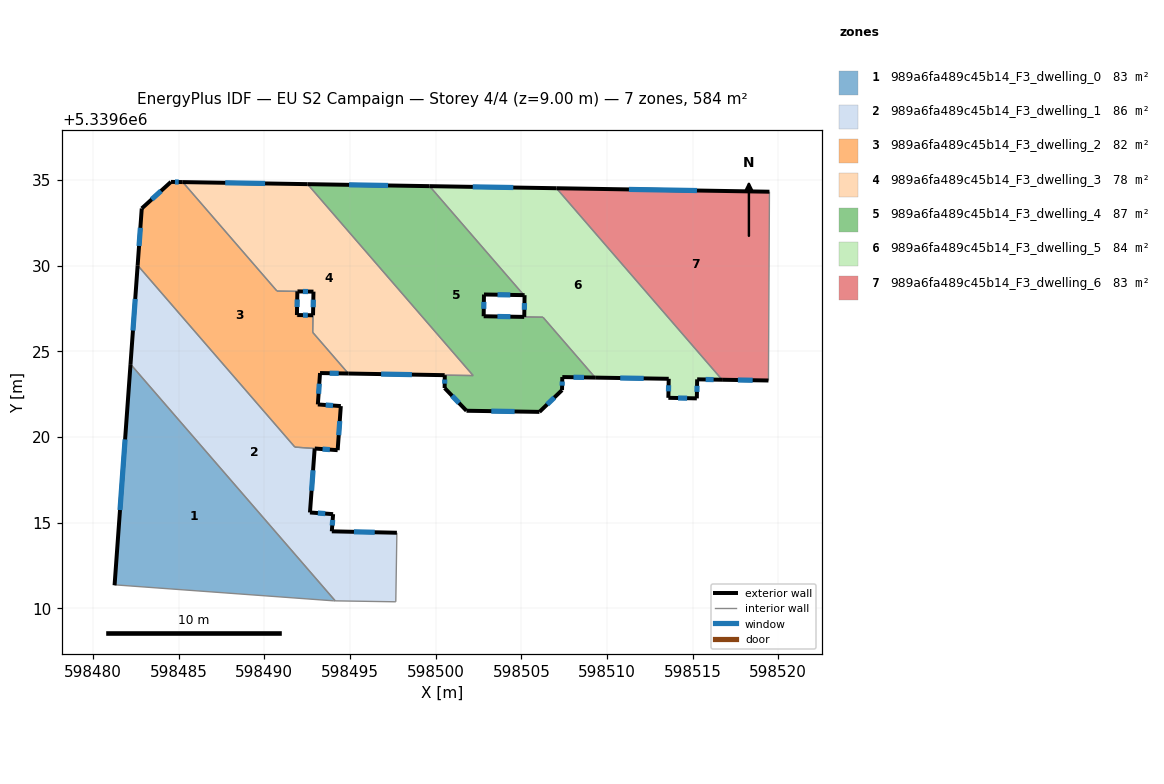
=== STOREY PLAN SPEC (per zone: floor XY polygon, exterior-wall plan segments, windows/doors) ===
zone 1: 989a6fa489c45b14_F3_dwelling_0  (83.4 m²)
  floor: (598482.19, 5339624.25) (598494.14, 5339610.43) (598494.04, 5339610.43) (598481.33, 5339611.36) (598481.26, 5339611.34)
  exterior wall: (598482.19, 5339624.25) – (598481.26, 5339611.34)  [12.9 m]
    window: (598481.87, 5339619.86) – (598481.57, 5339615.73)  [4.0 m²]
  interior walls: 4
zone 2: 989a6fa489c45b14_F3_dwelling_1  (85.6 m²)
  floor: (598492.94, 5339619.33) (598492.66, 5339615.59) (598494.01, 5339615.49) (598493.94, 5339614.49) (598497.74, 5339614.41) (598497.67, 5339610.38) (598494.14, 5339610.43) (598482.19, 5339624.25) (598482.60, 5339630.02) (598491.78, 5339619.41)
  exterior wall: (598494.01, 5339615.49) – (598492.66, 5339615.59)  [1.4 m]
    window: (598493.55, 5339615.53) – (598493.12, 5339615.56)  [0.4 m²]
  exterior wall: (598493.94, 5339614.49) – (598494.01, 5339615.49)  [1.0 m]
    window: (598493.96, 5339614.83) – (598493.99, 5339615.15)  [0.3 m²]
  exterior wall: (598497.74, 5339614.41) – (598493.94, 5339614.49)  [3.8 m]
    window: (598496.44, 5339614.44) – (598495.23, 5339614.46)  [1.2 m²]
  exterior wall: (598482.60, 5339630.02) – (598482.19, 5339624.25)  [5.8 m]
    window: (598482.46, 5339628.05) – (598482.33, 5339626.21)  [1.8 m²]
  exterior wall: (598492.66, 5339615.59) – (598492.94, 5339619.33)  [3.7 m]
    window: (598492.76, 5339616.86) – (598492.84, 5339618.05)  [1.1 m²]
  interior walls: 5
zone 3: 989a6fa489c45b14_F3_dwelling_2  (82.4 m²)
  floor: (598491.93, 5339628.50) (598491.90, 5339627.12) (598491.95, 5339627.12) (598492.84, 5339627.10) (598492.82, 5339626.11) (598494.90, 5339623.70) (598493.25, 5339623.73) (598493.12, 5339621.90) (598494.46, 5339621.80) (598494.28, 5339619.23) (598491.78, 5339619.41) (598482.60, 5339630.02) (598482.84, 5339633.34) (598484.55, 5339634.89) (598485.24, 5339634.88) (598490.74, 5339628.52)
  exterior wall: (598482.84, 5339633.34) – (598482.60, 5339630.02)  [3.3 m]
    window: (598482.76, 5339632.21) – (598482.69, 5339631.15)  [1.0 m²]
  exterior wall: (598484.55, 5339634.89) – (598482.84, 5339633.34)  [2.3 m]
    window: (598483.97, 5339634.36) – (598483.42, 5339633.87)  [0.7 m²]
  exterior wall: (598485.24, 5339634.88) – (598484.55, 5339634.89)  [0.7 m]
    window: (598485.00, 5339634.88) – (598484.78, 5339634.88)  [0.2 m²]
  exterior wall: (598491.90, 5339627.12) – (598491.93, 5339628.50)  [1.4 m]
    window: (598491.91, 5339627.59) – (598491.92, 5339628.03)  [0.4 m²]
  exterior wall: (598491.95, 5339627.12) – (598491.90, 5339627.12)  [0.0 m]
  exterior wall: (598492.84, 5339627.10) – (598491.95, 5339627.12)  [0.9 m]
    window: (598492.54, 5339627.11) – (598492.25, 5339627.11)  [0.3 m²]
  exterior wall: (598493.25, 5339623.73) – (598494.90, 5339623.70)  [1.7 m]
    window: (598493.81, 5339623.72) – (598494.34, 5339623.71)  [0.5 m²]
  exterior wall: (598493.12, 5339621.90) – (598493.25, 5339623.73)  [1.8 m]
    window: (598493.17, 5339622.52) – (598493.21, 5339623.11)  [0.6 m²]
  exterior wall: (598494.46, 5339621.80) – (598493.12, 5339621.90)  [1.3 m]
    window: (598494.01, 5339621.83) – (598493.58, 5339621.86)  [0.4 m²]
  exterior wall: (598494.28, 5339619.23) – (598494.46, 5339621.80)  [2.6 m]
    window: (598494.34, 5339620.10) – (598494.40, 5339620.93)  [0.8 m²]
  exterior wall: (598492.94, 5339619.33) – (598494.28, 5339619.23)  [1.3 m]
    window: (598493.40, 5339619.29) – (598493.82, 5339619.26)  [0.4 m²]
  interior walls: 6
zone 4: 989a6fa489c45b14_F3_dwelling_3  (77.7 m²)
  floor: (598492.52, 5339634.76) (598502.19, 5339623.58) (598500.53, 5339623.61) (598494.90, 5339623.70) (598492.82, 5339626.11) (598492.87, 5339628.48) (598491.93, 5339628.50) (598490.74, 5339628.52) (598485.24, 5339634.88)
  exterior wall: (598491.93, 5339628.50) – (598492.87, 5339628.48)  [0.9 m]
    window: (598492.25, 5339628.49) – (598492.55, 5339628.49)  [0.3 m²]
  exterior wall: (598492.52, 5339634.76) – (598485.24, 5339634.88)  [7.3 m]
    window: (598490.04, 5339634.80) – (598487.72, 5339634.84)  [2.2 m²]
  exterior wall: (598494.90, 5339623.70) – (598500.53, 5339623.61)  [5.6 m]
    window: (598496.82, 5339623.67) – (598498.61, 5339623.64)  [1.7 m²]
  exterior wall: (598492.87, 5339628.48) – (598492.84, 5339627.10)  [1.4 m]
    window: (598492.86, 5339628.01) – (598492.85, 5339627.57)  [0.4 m²]
  interior walls: 6
zone 5: 989a6fa489c45b14_F3_dwelling_4  (87.2 m²)
  floor: (598505.15, 5339628.28) (598502.82, 5339628.32) (598502.80, 5339627.04) (598506.26, 5339626.99) (598509.31, 5339623.46) (598507.39, 5339623.50) (598507.38, 5339622.74) (598506.06, 5339621.46) (598501.80, 5339621.53) (598500.52, 5339622.86) (598500.53, 5339623.61) (598502.19, 5339623.58) (598492.52, 5339634.76) (598499.65, 5339634.64)
  exterior wall: (598507.39, 5339623.50) – (598509.31, 5339623.46)  [1.9 m]
    window: (598508.05, 5339623.49) – (598508.66, 5339623.47)  [0.6 m²]
  exterior wall: (598507.38, 5339622.74) – (598507.39, 5339623.50)  [0.8 m]
    window: (598507.38, 5339622.99) – (598507.39, 5339623.24)  [0.2 m²]
  exterior wall: (598506.06, 5339621.46) – (598507.38, 5339622.74)  [1.8 m]
    window: (598506.51, 5339621.90) – (598506.93, 5339622.30)  [0.6 m²]
  exterior wall: (598501.80, 5339621.53) – (598506.06, 5339621.46)  [4.3 m]
    window: (598503.25, 5339621.51) – (598504.61, 5339621.49)  [1.3 m²]
  exterior wall: (598500.53, 5339622.86) – (598501.80, 5339621.53)  [1.8 m]
    window: (598500.96, 5339622.40) – (598501.36, 5339621.98)  [0.6 m²]
  exterior wall: (598500.53, 5339623.61) – (598500.53, 5339622.86)  [0.8 m]
    window: (598500.53, 5339623.35) – (598500.53, 5339623.11)  [0.2 m²]
  exterior wall: (598499.65, 5339634.64) – (598492.52, 5339634.76)  [7.1 m]
    window: (598497.22, 5339634.68) – (598494.95, 5339634.72)  [2.2 m²]
  exterior wall: (598502.82, 5339628.32) – (598505.15, 5339628.28)  [2.3 m]
    window: (598503.61, 5339628.30) – (598504.36, 5339628.29)  [0.7 m²]
  exterior wall: (598502.80, 5339627.04) – (598502.82, 5339628.32)  [1.3 m]
    window: (598502.81, 5339627.48) – (598502.81, 5339627.88)  [0.4 m²]
  exterior wall: (598505.17, 5339627.01) – (598502.80, 5339627.04)  [2.4 m]
    window: (598504.36, 5339627.02) – (598503.61, 5339627.03)  [0.7 m²]
  interior walls: 5
zone 6: 989a6fa489c45b14_F3_dwelling_5  (84.1 m²)
  floor: (598507.05, 5339634.52) (598516.72, 5339623.34) (598515.26, 5339623.36) (598515.24, 5339622.25) (598513.58, 5339622.28) (598513.60, 5339623.39) (598509.31, 5339623.46) (598506.27, 5339626.99) (598505.17, 5339627.01) (598505.19, 5339628.23) (598505.19, 5339628.28) (598505.15, 5339628.28) (598499.65, 5339634.64)
  exterior wall: (598505.19, 5339628.28) – (598505.19, 5339628.23)  [0.0 m]
  exterior wall: (598505.15, 5339628.28) – (598505.19, 5339628.28)  [0.0 m]
  exterior wall: (598507.05, 5339634.52) – (598499.65, 5339634.64)  [7.4 m]
    window: (598504.53, 5339634.56) – (598502.17, 5339634.60)  [2.3 m²]
  exterior wall: (598515.26, 5339623.36) – (598516.72, 5339623.34)  [1.5 m]
    window: (598515.76, 5339623.35) – (598516.22, 5339623.35)  [0.4 m²]
  exterior wall: (598515.24, 5339622.25) – (598515.26, 5339623.36)  [1.1 m]
    window: (598515.25, 5339622.63) – (598515.26, 5339622.98)  [0.3 m²]
  exterior wall: (598513.58, 5339622.28) – (598515.24, 5339622.25)  [1.7 m]
    window: (598514.15, 5339622.27) – (598514.68, 5339622.26)  [0.5 m²]
  exterior wall: (598513.60, 5339623.39) – (598513.58, 5339622.28)  [1.1 m]
    window: (598513.60, 5339623.02) – (598513.59, 5339622.66)  [0.3 m²]
  exterior wall: (598509.31, 5339623.46) – (598513.60, 5339623.39)  [4.3 m]
    window: (598510.77, 5339623.44) – (598512.14, 5339623.42)  [1.3 m²]
  exterior wall: (598505.19, 5339628.23) – (598505.17, 5339627.01)  [1.2 m]
    window: (598505.18, 5339627.81) – (598505.18, 5339627.42)  [0.4 m²]
  interior walls: 4
zone 7: 989a6fa489c45b14_F3_dwelling_6  (83.4 m²)
  floor: (598519.48, 5339634.31) (598519.42, 5339623.29) (598516.72, 5339623.34) (598507.05, 5339634.52)
  exterior wall: (598519.48, 5339634.31) – (598507.05, 5339634.52)  [12.4 m]
    window: (598515.25, 5339634.38) – (598511.28, 5339634.45)  [3.8 m²]
  exterior wall: (598516.72, 5339623.34) – (598519.43, 5339623.29)  [2.7 m]
    window: (598517.64, 5339623.32) – (598518.50, 5339623.31)  [0.8 m²]
  interior walls: 2

=== DERIVED (storey summary) ===
Building: EU S2 Campaign
Storey: 4 of 4  (floor level z = 9.00 m)
Storey gross floor area: 583.9 m²
Zones on this storey: 7
  - 989a6fa489c45b14_F3_dwelling_0: floor 83.4 m²; exterior wall 12.9 m (38.8 m²); 1 window(s) 4.0 m²; WWR 10.2%
  - 989a6fa489c45b14_F3_dwelling_1: floor 85.6 m²; exterior wall 15.7 m (47.1 m²); 5 window(s) 4.8 m²; WWR 10.2%
  - 989a6fa489c45b14_F3_dwelling_2: floor 82.4 m²; exterior wall 17.4 m (52.2 m²); 10 window(s) 5.3 m²; WWR 10.2%
  - 989a6fa489c45b14_F3_dwelling_3: floor 77.7 m²; exterior wall 15.2 m (45.7 m²); 4 window(s) 4.7 m²; WWR 10.2%
  - 989a6fa489c45b14_F3_dwelling_4: floor 87.2 m²; exterior wall 24.5 m (73.4 m²); 10 window(s) 7.5 m²; WWR 10.2%
  - 989a6fa489c45b14_F3_dwelling_5: floor 84.1 m²; exterior wall 18.3 m (55.0 m²); 7 window(s) 5.6 m²; WWR 10.2%
  - 989a6fa489c45b14_F3_dwelling_6: floor 83.4 m²; exterior wall 15.1 m (45.4 m²); 2 window(s) 4.6 m²; WWR 10.2%
Zone adjacency (shared interzone walls):
  - 989a6fa489c45b14_F3_dwelling_0 ↔ 989a6fa489c45b14_F3_dwelling_1
  - 989a6fa489c45b14_F3_dwelling_1 ↔ 989a6fa489c45b14_F3_dwelling_2
  - 989a6fa489c45b14_F3_dwelling_2 ↔ 989a6fa489c45b14_F3_dwelling_3
  - 989a6fa489c45b14_F3_dwelling_3 ↔ 989a6fa489c45b14_F3_dwelling_4
  - 989a6fa489c45b14_F3_dwelling_4 ↔ 989a6fa489c45b14_F3_dwelling_5
  - 989a6fa489c45b14_F3_dwelling_5 ↔ 989a6fa489c45b14_F3_dwelling_6